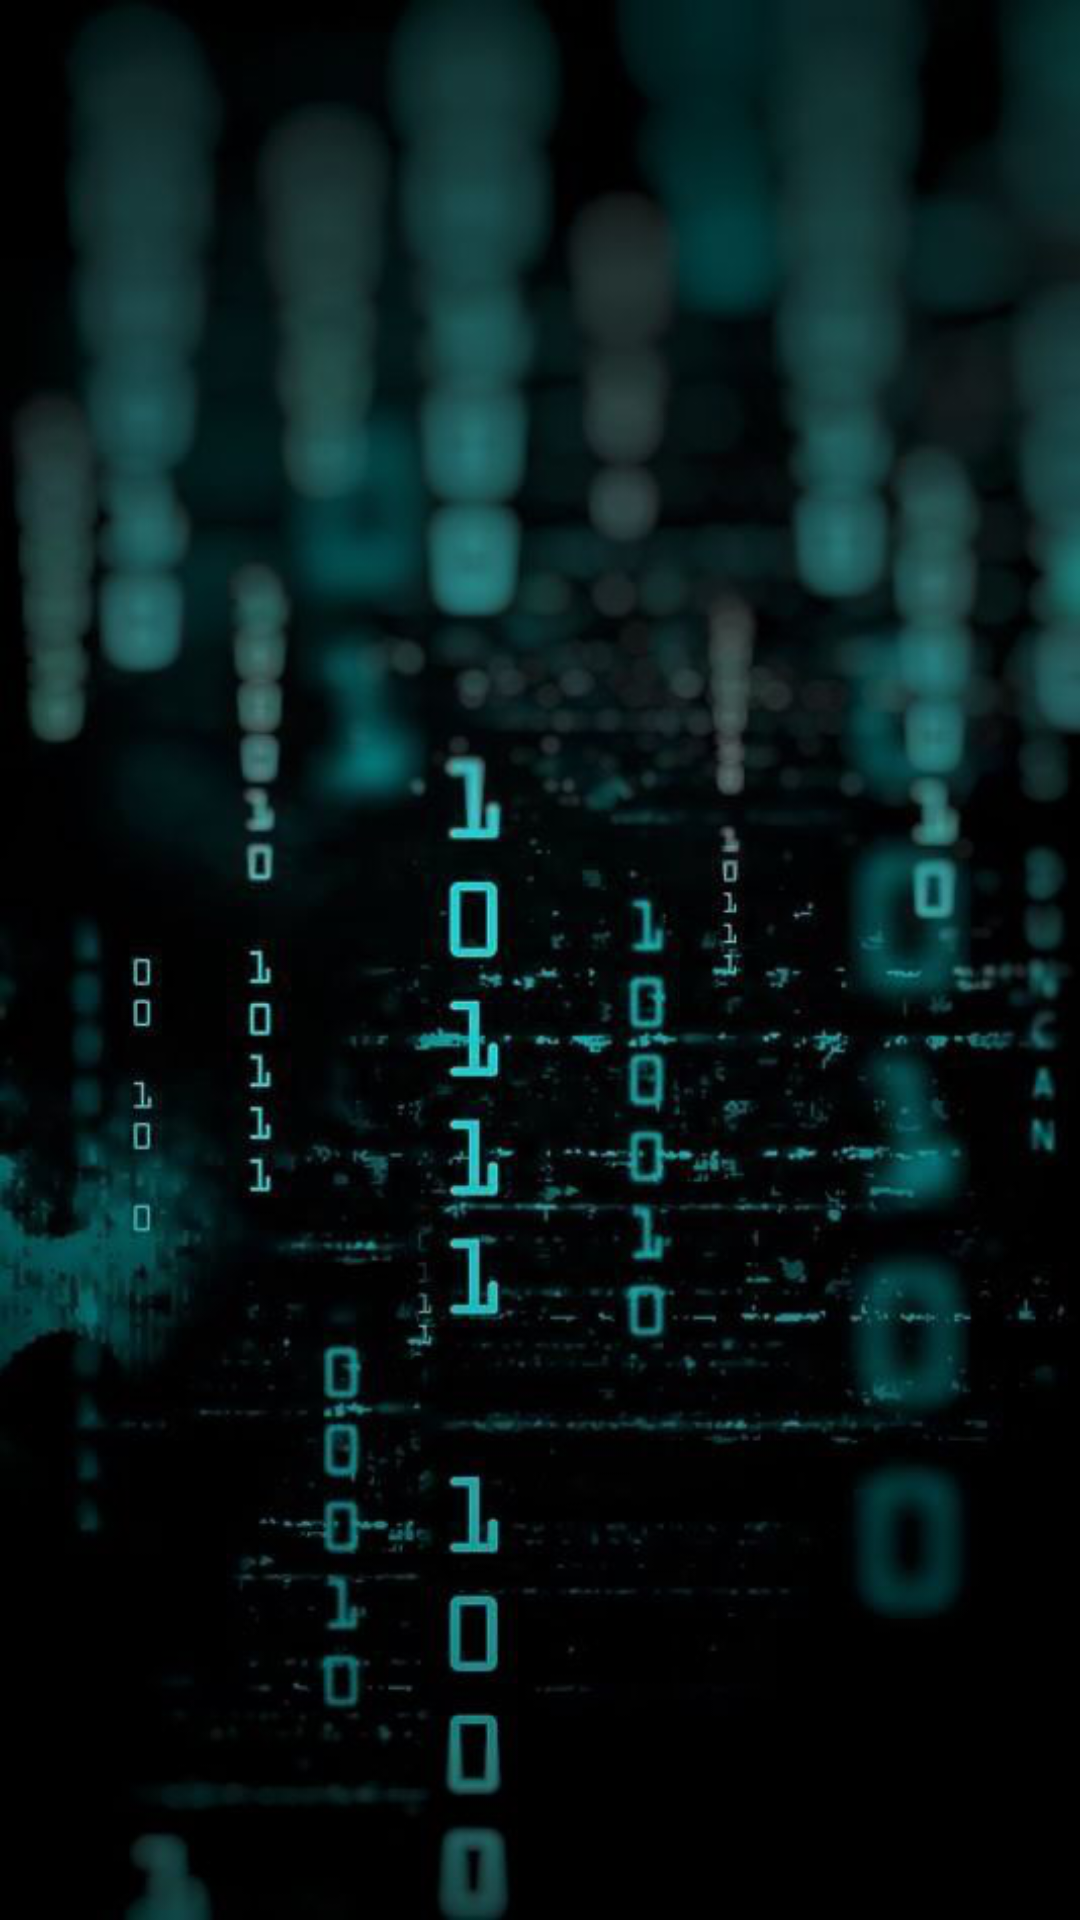

This screen was rendered from an Android layout file. Write that file and the resources it references.
<!-- AndroidManifest.xml: application theme Theme.TrabalhoJsonAula -->
<!-- res/layout/activity_matrix.xml -->
<?xml version="1.0" encoding="utf-8"?>
<androidx.constraintlayout.widget.ConstraintLayout xmlns:android="http://schemas.android.com/apk/res/android"
    xmlns:app="http://schemas.android.com/apk/res-auto"
    xmlns:tools="http://schemas.android.com/tools"
    android:layout_width="match_parent"
    android:layout_height="match_parent"
    android:background="@drawable/matrix"
    tools:context=".MatrixActivity">

</androidx.constraintlayout.widget.ConstraintLayout>
<!-- resources referenced by this layout -->
<resources>
  <!-- drawable matrix: png bitmap (drawable, 374566 bytes) -->
  <style name="Theme.TrabalhoJsonAula" parent="Theme.MaterialComponents.DayNight.DarkActionBar">
          
          <item name="colorPrimary">@color/purple_500</item>
          <item name="colorPrimaryVariant">@color/purple_700</item>
          <item name="colorOnPrimary">@color/white</item>
          
          <item name="colorSecondary">@color/teal_200</item>
          <item name="colorSecondaryVariant">@color/teal_700</item>
          <item name="colorOnSecondary">@color/black</item>
          
          <item name="android:statusBarColor" tools:targetApi="l">?attr/colorPrimaryVariant</item>
          
      </style>
  <!-- not gathered from this repository: default colours our renderer supplied (Android Studio template values) -->
  <color name="purple_500">#FF6200EE</color>
  <color name="purple_700">#FF3700B3</color>
  <color name="teal_200">#FF03DAC5</color>
  <color name="teal_700">#FF018786</color>
  <color name="black">#FF000000</color>
  <color name="white">#FFFFFFFF</color>
</resources>
